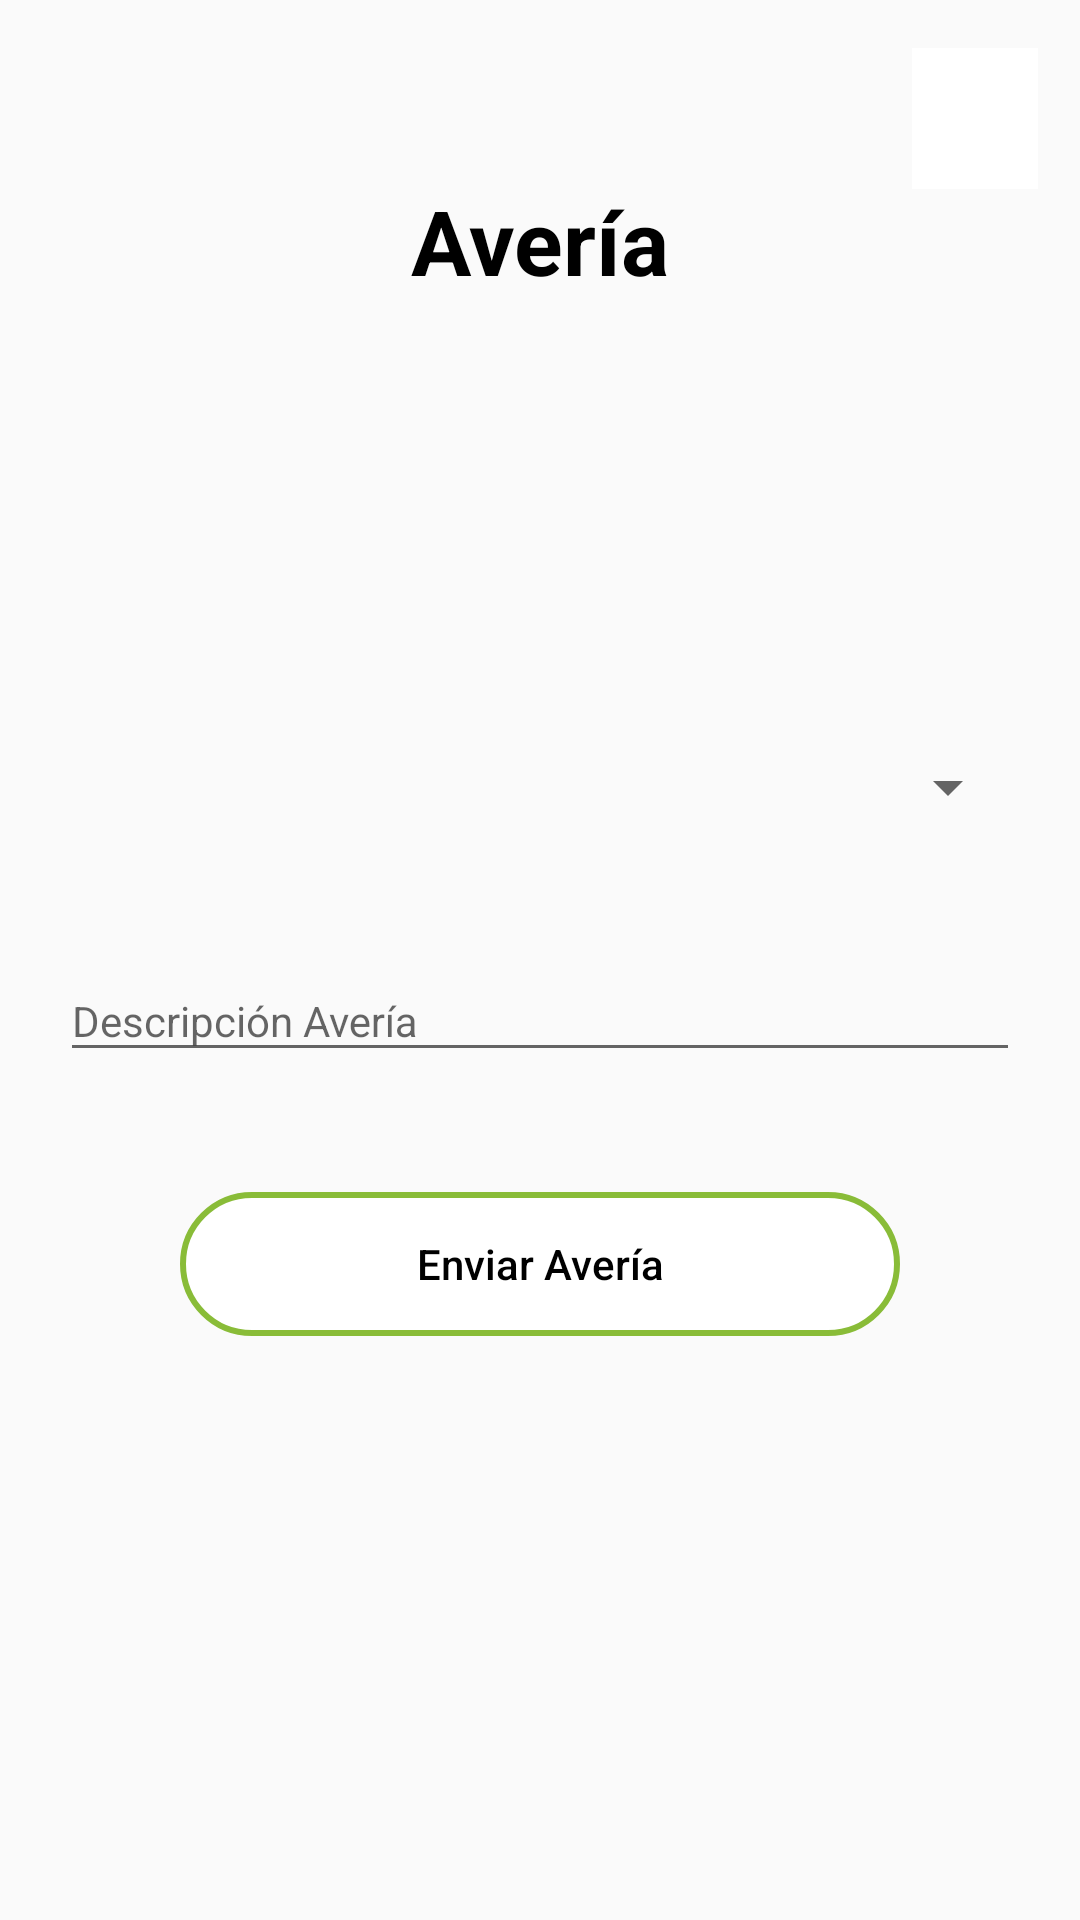

Here is an Android app screen rendered from its layout file. Give the layout XML and the strings, colors and styles it references.
<!-- AndroidManifest.xml: activity theme AppTheme -->
<!-- res/layout/activity_notificacion_averias.xml -->
<?xml version="1.0" encoding="utf-8"?>
<androidx.constraintlayout.widget.ConstraintLayout xmlns:android="http://schemas.android.com/apk/res/android"
    xmlns:app="http://schemas.android.com/apk/res-auto"
    xmlns:tools="http://schemas.android.com/tools"
    android:id="@+id/averias"
    android:layout_width="match_parent"
    android:layout_height="match_parent"
    tools:context=".ui.NotificacionAveriasActivity">

    <ImageButton
        android:id="@+id/imgBtnSalir2"
        android:layout_width="42dp"
        android:layout_height="47dp"
        android:layout_marginTop="16dp"
        android:background="@color/white"
        android:src="@drawable/icono_salir"
        app:layout_constraintEnd_toEndOf="parent"
        app:layout_constraintHorizontal_bias="0.956"
        app:layout_constraintStart_toStartOf="parent"
        app:layout_constraintTop_toTopOf="parent" />

    <androidx.constraintlayout.widget.Guideline
        android:id="@+id/glLimiteIzquierdo"
        android:layout_width="wrap_content"
        android:layout_height="wrap_content"
        android:orientation="vertical"
        app:layout_constraintGuide_begin="@dimen/GlobalMarginSideNotificacionAverias" />

    <androidx.constraintlayout.widget.Guideline
        android:id="@+id/glLimiteDerecho"
        android:layout_width="wrap_content"
        android:layout_height="wrap_content"
        android:orientation="vertical"
        app:layout_constraintGuide_end="@dimen/GlobalMarginSideNotificacionAverias" />

    <TextView
        android:id="@+id/tvTitleAveria"
        style="@style/TitleActivity"
        android:layout_width="wrap_content"
        android:layout_height="wrap_content"
        android:layout_marginTop="60dp"
        android:text="@string/activity_notificacion_averias.tvTitleAveriaText"
        app:layout_constraintEnd_toStartOf="@+id/glLimiteDerecho"
        app:layout_constraintStart_toStartOf="@+id/glLimiteIzquierdo"
        app:layout_constraintTop_toTopOf="parent" />

    <Spinner
        android:id="@+id/spTipoAveria"
        style="@style/NormalTextActivity"
        android:layout_width="0dp"
        android:layout_height="wrap_content"
        android:layout_marginTop="150dp"
        app:layout_constraintEnd_toEndOf="@+id/glLimiteDerecho"
        app:layout_constraintStart_toStartOf="@+id/glLimiteIzquierdo"
        app:layout_constraintTop_toBottomOf="@+id/tvTitleAveria" />

    <com.google.android.material.textfield.TextInputLayout
        android:id="@+id/tilMotivoAveria"
        android:layout_width="0dp"
        android:layout_height="wrap_content"
        android:layout_marginTop="60dp"
        app:layout_constraintEnd_toStartOf="@+id/glLimiteDerecho"
        app:layout_constraintStart_toStartOf="@+id/glLimiteIzquierdo"
        app:layout_constraintTop_toTopOf="@+id/spTipoAveria">

        <com.google.android.material.textfield.TextInputEditText
            android:id="@+id/tietMotivoAveria"
            style="@style/NormalTextActivity"
            android:layout_width="match_parent"
            android:layout_height="match_parent"
            android:hint="@string/activity_notificacion_averias.tietMotivoAveriaHint"
            android:inputType="text" />
    </com.google.android.material.textfield.TextInputLayout>

    <Button
        android:id="@+id/btEnviarAveria"
        style="@style/botones_primarios"
        android:layout_width="0dp"
        android:layout_height="wrap_content"
        android:layout_marginStart="40dp"
        android:layout_marginTop="40dp"
        android:layout_marginEnd="40dp"
        android:background="@drawable/borde_boton_blanco"
        android:text="@string/activity_notificacion_averias.btEnviarAveriaText"
        android:textColor="@color/black"
        app:layout_constraintEnd_toStartOf="@+id/glLimiteDerecho"
        app:layout_constraintStart_toStartOf="@+id/glLimiteIzquierdo"
        app:layout_constraintTop_toBottomOf="@+id/tilMotivoAveria" />

</androidx.constraintlayout.widget.ConstraintLayout>
<!-- resources referenced by this layout -->
<resources>
  <color name="black">#000000</color>
  <color name="white">#FFFFFFFF</color>
  <dimen name="GlobalMarginSideNotificacionAverias">20dp</dimen>
  <!-- drawable borde_boton_blanco (drawable) -->
  <?xml version="1.0" encoding="utf-8"?>
  <selector xmlns:android="http://schemas.android.com/apk/res/android">
          <item >
              <shape android:shape="rectangle"  >
                  <corners android:radius="90dip" />
                  <solid android:color="@color/white"/>
                  <stroke
                      android:width="2dp"
                      android:color="@color/green"/>
              </shape>
          </item>
  </selector>
  <string name="activity_notificacion_averias.btEnviarAveriaText">Enviar Avería</string>
  <string name="activity_notificacion_averias.tietMotivoAveriaHint">Descripción Avería</string>
  <string name="activity_notificacion_averias.tvTitleAveriaText">Avería</string>
  <style name="NormalTextActivity">
          <item name="android:textSize">14sp</item>
      </style>
  <style name="TitleActivity">
          <item name="android:textSize">30sp</item>
          <item name="android:textStyle">bold</item>
          <item name="android:textColor">@color/black</item>
          <item name="android:layout_width">wrap_content</item>
          <item name="android:layout_height">wrap_content</item>
      </style>
  <style name="botones_primarios" parent="NormalTextActivity">
          <item name="android:stateListAnimator">@null</item>
          <item name="android:background">@drawable/selector_boton_primario</item>
          <item name="android:textColor">@color/white</item>
          <item name="android:elevation">0dp</item>
          <item name="android:textAllCaps">false</item>
      </style>
  <style name="AppTheme" parent="Theme.AppCompat.Light.NoActionBar">
          <item name="windowActionBar">false</item>
      </style>
  <color name="green">#89BC38</color>
  <!-- drawable selector_boton_primario (drawable) -->
  <?xml version="1.0" encoding="utf-8"?>
  <selector xmlns:android="http://schemas.android.com/apk/res/android">
  
      <item android:state_enabled="false">
          <shape>
              <solid android:color="@color/grey" />
              <corners android:radius="24dp" />
          </shape>
      </item>
  
      <item android:state_pressed="true">
          <shape>
              <solid android:color="@color/purple_500" />
              <corners android:radius="24dp" />
          </shape>
      </item>
  
      <item android:state_focused="true">
          <shape>
              <solid android:color="@color/purple_700" />
              <corners android:radius="24dp" />
          </shape>
      </item>
  
      <item android:state_focused="false">
          <shape>
              <solid android:color="@color/purple_500" />
              <corners android:radius="24dp" />
          </shape>
      </item>
  
      <item android:state_pressed="false">
          <shape>
              <solid android:color="@color/purple_500" />
              <corners android:radius="24dp" />
          </shape>
      </item>
  </selector>
  <color name="grey">#8BA8A4A4</color>
  <color name="purple_500">#FF6200EE</color>
  <color name="purple_700">#FF3700B3</color>
</resources>
